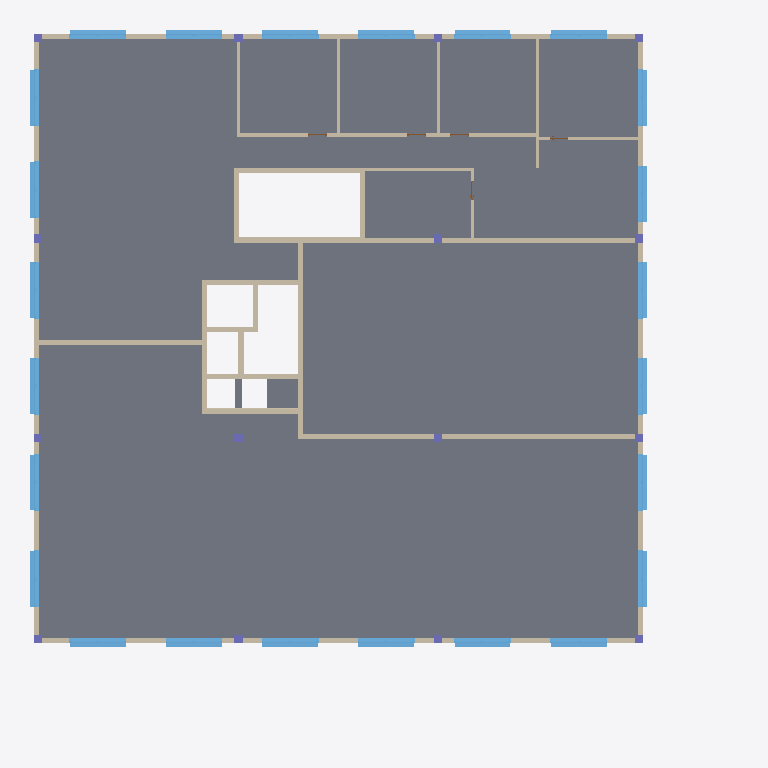
Plan cut of the same IFC building model at storey '1.OG OKRF' (level 4.85 m, cut at 6.25 m), seen from above with north up, elements coloured by IFC class: 43 walls (beige), 24 windows (light blue), 15 columns (violet), 1 slab (grey). Cut surfaces are drawn darker.
Extent 34.2 m × 34.2 m × 15.3 m (x, y, z). Storeys (4): 1.UG OKRF at -4.10 m; EG OKRF at -0.10 m; 1.OG OKRF at 4.85 m; Dach OKR at 9.90 m. Elements (274): 134 IfcWall, 45 IfcColumn, 44 IfcWindow, 25 IfcDoor, 16 IfcBeam, 5 IfcRoof, 4 IfcSlab, 1 IfcFooting.

HEADER;
FILE_DESCRIPTION(('ViewDefinition [ReferenceView_V1.2]','ExchangeRequirement [Architecture]'),'2;1');
FILE_NAME('Modell_Hochbau_mit_Fehler.ifc','2024-02-03T14:36:22+01:00',(''),(''),'IfcOpenShell v0.7.0-6c9e130ca','BlenderBIM [number]-4e76f36','');
FILE_SCHEMA(('IFC4'));
ENDSEC;
DATA;
#123=IFCPROJECT('29ZNaU4jL0GR8TiBrhr6UI',#42,'XXXXX',$,$,'Projektname','',(#114),#109);
#175=IFCSITE('29ZNaU4jL0GR8TiBrhr6UG',#42,'Default',$,$,#174,$,$,.ELEMENT.,$,$,$,$,$);
#138=IFCBUILDING('29ZNaU4jL0GR8TiBrhr6UJ',#42,'',$,$,#33,$,'',.ELEMENT.,$,$,$);
#153=IFCBUILDINGSTOREY('29ZNaU4jL0GR8TiBsK8PsK',#42,'1.UG OKRF',$,'Ebene:OKRF',#151,$,'1.UG OKRF',.ELEMENT.,-4.1);
#159=IFCBUILDINGSTOREY('29ZNaU4jL0GR8TiBsK8bXW',#42,'EG OKRF',$,'Ebene:OKRF',#158,$,'EG OKRF',.ELEMENT.,-0.1);
#165=IFCBUILDINGSTOREY('29ZNaU4jL0GR8TiBsK8bfX',#42,'1.OG OKRF',$,'Ebene:OKRF',#164,$,'1.OG OKRF',.ELEMENT.,4.85);
#171=IFCBUILDINGSTOREY('29ZNaU4jL0GR8TiBsK9u6G',#42,'Dach OKR',$,'Ebene:OKRF',#170,$,'Dach OKR',.ELEMENT.,9.9);
#870=IFCSLAB('0BLZiyFaf9DgsWeNxrr3nA',#42,'Geschossdecke:Stahlbeton_0250:[number]',$,'Geschossdecke:Stahlbeton_0250',#853,#868,'[number]',.FLOOR.);
#22488=IFCWALL('2UhD8h1In2iezTd0Ik1t5x',#42,'Basiswand:Mauerwerk_Innen_0240:[number]',$,'Basiswand:Mauerwerk_Innen_0240',#22477,#22485,'[number]',.NOTDEFINED.);
#23256=IFCWALL('1AfR5FoGjCQPfXCfu430S6',#42,'Basiswand:Mauerwerk_Innen_0240:[number]',$,'Basiswand:Mauerwerk_Innen_0240',#23245,#23253,'[number]',.NOTDEFINED.);
#23574=IFCWALL('3BXCAUwr10ZQOQC_H8JJ94',#42,'Basiswand:Gipskarton-dBp_0150:[number]',$,'Basiswand:Gipskarton-dBp_0150',#23563,#23571,'[number]',.NOTDEFINED.);
#23761=IFCWALL('3BXCAUwr10ZQOQC_H8JJB3',#42,'Basiswand:Mauerwerk_Innen_0240:[number]',$,'Basiswand:Mauerwerk_Innen_0240',#23750,#23758,'[number]',.NOTDEFINED.);
#6429=IFCWALL('3Dusho0lv0BPVr$wbixQXI',#42,'Basiswand:Stahlbeton_Innen_0250:[number]',$,'Basiswand:Stahlbeton_Innen_0250',#6418,#6426,'[number]',.NOTDEFINED.);
#5603=IFCWALL('3qZGUOPSP7ze8zi_lQtDrP',#42,'Basiswand:Mauerwerk_Innen_0240:[number]',$,'Basiswand:Mauerwerk_Innen_0240',#5592,#5600,'[number]',.NOTDEFINED.);
#2983=IFCWALL('1HdsGHiFDAgOiZOEwuNXh0',#42,'Basiswand:Stahlbeton_Innen_0250:[number]',$,'Basiswand:Stahlbeton_Innen_0250',#2972,#2980,'[number]',.NOTDEFINED.);
#5733=IFCWALL('3qZGUOPSP7ze8zi_lQtDrS',#42,'Basiswand:Mauerwerk_Innen_0240:[number]',$,'Basiswand:Mauerwerk_Innen_0240',#5722,#5730,'[number]',.NOTDEFINED.);
#6474=IFCWALL('3Dusho0lv0BPVr$wbixQXS',#42,'Basiswand:Stahlbeton_Innen_0250:[number]',$,'Basiswand:Stahlbeton_Innen_0250',#6463,#6471,'[number]',.NOTDEFINED.);
#26547=IFCWINDOW('2tkNQkTrvBXP2Latnx$96S',#42,'FE 4 tlg - waagrecht geteilt und Oben und Unten senkrecht geteilt:2740 x 2875:[number]',$,'FE 4 tlg - waagrecht geteilt und Oben und Unten senkrecht geteilt:2740 x 2875',#36849,#26540,'[number]',3.275,2.74,.WINDOW.,.NOTDEFINED.,$);
#26628=IFCWINDOW('3aKlfD8111wu3xkpuKdZSL',#42,'FE 4 tlg - waagrecht geteilt und Oben und Unten senkrecht geteilt:2740 x 2875:[number]',$,'FE 4 tlg - waagrecht geteilt und Oben und Unten senkrecht geteilt:2740 x 2875',#37029,#26621,'[number]',3.275,2.74,.WINDOW.,.NOTDEFINED.,$);
#26667=IFCWINDOW('3aKlfD8111wu3xkpuKdZTz',#42,'FE 4 tlg - waagrecht geteilt und Oben und Unten senkrecht geteilt:2740 x 2875:[number]',$,'FE 4 tlg - waagrecht geteilt und Oben und Unten senkrecht geteilt:2740 x 2875',#37118,#26660,'[number]',3.275,2.74,.WINDOW.,.NOTDEFINED.,$);
#26706=IFCWINDOW('3aKlfD8111wu3xkpuKdZU_',#42,'FE 4 tlg - waagrecht geteilt und Oben und Unten senkrecht geteilt:2740 x 2875:[number]',$,'FE 4 tlg - waagrecht geteilt und Oben und Unten senkrecht geteilt:2740 x 2875',#37209,#26699,'[number]',3.275,2.74,.WINDOW.,.NOTDEFINED.,$);
#26745=IFCWINDOW('3aKlfD8111wu3xkpuKdZVx',#42,'FE 4 tlg - waagrecht geteilt und Oben und Unten senkrecht geteilt:2740 x 2875:[number]',$,'FE 4 tlg - waagrecht geteilt und Oben und Unten senkrecht geteilt:2740 x 2875',#37298,#26738,'[number]',3.275,2.74,.WINDOW.,.NOTDEFINED.,$);
#26823=IFCWINDOW('1zjhVh_Xz3tP6WMFVxbfgn',#42,'FE 4 tlg - waagrecht geteilt und Oben und Unten senkrecht geteilt:2740 x 2875:[number]',$,'FE 4 tlg - waagrecht geteilt und Oben und Unten senkrecht geteilt:2740 x 2875',#35931,#26816,'[number]',3.275,2.74,.WINDOW.,.NOTDEFINED.,$);
#26784=IFCWINDOW('1zjhVh_Xz3tP6WMFVxbfd5',#42,'FE 4 tlg - waagrecht geteilt und Oben und Unten senkrecht geteilt:2740 x 2875:[number]',$,'FE 4 tlg - waagrecht geteilt und Oben und Unten senkrecht geteilt:2740 x 2875',#35379,#26777,'[number]',3.275,2.74,.WINDOW.,.NOTDEFINED.,$);
#26862=IFCWINDOW('1zjhVh_Xz3tP6WMFVxbeLZ',#42,'FE 4 tlg - waagrecht geteilt und Oben und Unten senkrecht geteilt:2740 x 2875:[number]',$,'FE 4 tlg - waagrecht geteilt und Oben und Unten senkrecht geteilt:2740 x 2875',#36667,#26855,'[number]',3.275,2.74,.WINDOW.,.NOTDEFINED.,$);
#26940=IFCWINDOW('1zjhVh_Xz3tP6WMFVxbeNK',#42,'FE 4 tlg - waagrecht geteilt und Oben und Unten senkrecht geteilt:2740 x 2875:[number]',$,'FE 4 tlg - waagrecht geteilt und Oben und Unten senkrecht geteilt:2740 x 2875',#37557,#26933,'[number]',3.275,2.74,.WINDOW.,.NOTDEFINED.,$);
#26979=IFCWINDOW('1zjhVh_Xz3tP6WMFVxbeM_',#42,'FE 4 tlg - waagrecht geteilt und Oben und Unten senkrecht geteilt:2740 x 2875:[number]',$,'FE 4 tlg - waagrecht geteilt und Oben und Unten senkrecht geteilt:2740 x 2875',#37648,#26972,'[number]',3.275,2.74,.WINDOW.,.NOTDEFINED.,$);
#27057=IFCWINDOW('1zjhVh_Xz3tP6WMFVxbeHI',#42,'FE 4 tlg - waagrecht geteilt und Oben und Unten senkrecht geteilt:2740 x 2875:[number]',$,'FE 4 tlg - waagrecht geteilt und Oben und Unten senkrecht geteilt:2740 x 2875',#36206,#27050,'[number]',3.275,2.74,.WINDOW.,.NOTDEFINED.,$);
#27174=IFCWINDOW('1zjhVh_Xz3tP6WMFVxbeJn',#42,'FE 4 tlg - waagrecht geteilt und Oben und Unten senkrecht geteilt:2740 x 2875:[number]',$,'FE 4 tlg - waagrecht geteilt und Oben und Unten senkrecht geteilt:2740 x 2875',#35563,#27167,'[number]',3.275,2.74,.WINDOW.,.NOTDEFINED.,$);
#27252=IFCWINDOW('1zjhVh_Xz3tP6WMFVxbeIs',#42,'FE 4 tlg - waagrecht geteilt und Oben und Unten senkrecht geteilt:2740 x 2875:[number]',$,'FE 4 tlg - waagrecht geteilt und Oben und Unten senkrecht geteilt:2740 x 2875',#35654,#27245,'[number]',3.275,2.74,.WINDOW.,.NOTDEFINED.,$);
#27213=IFCWINDOW('1zjhVh_Xz3tP6WMFVxbeJZ',#42,'FE 4 tlg - waagrecht geteilt und Oben und Unten senkrecht geteilt:2740 x 2875:[number]',$,'FE 4 tlg - waagrecht geteilt und Oben und Unten senkrecht geteilt:2740 x 2875',#36483,#27206,'[number]',3.275,2.74,.WINDOW.,.NOTDEFINED.,$);
#27291=IFCWINDOW('1zjhVh_Xz3tP6WMFVxbeIW',#42,'FE 4 tlg - waagrecht geteilt und Oben und Unten senkrecht geteilt:2740 x 2875:[number]',$,'FE 4 tlg - waagrecht geteilt und Oben und Unten senkrecht geteilt:2740 x 2875',#36574,#27284,'[number]',3.275,2.74,.WINDOW.,.NOTDEFINED.,$);
#27408=IFCWINDOW('1zjhVh_Xz3tP6WMFVxbeT7',#42,'FE 4 tlg - waagrecht geteilt und Oben und Unten senkrecht geteilt:2740 x 2875:[number]',$,'FE 4 tlg - waagrecht geteilt und Oben und Unten senkrecht geteilt:2740 x 2875',#35838,#27401,'[number]',3.275,2.74,.WINDOW.,.NOTDEFINED.,$);
#27447=IFCWINDOW('1zjhVh_Xz3tP6WMFVxbeSn',#42,'FE 4 tlg - waagrecht geteilt und Oben und Unten senkrecht geteilt:2740 x 2875:[number]',$,'FE 4 tlg - waagrecht geteilt und Oben und Unten senkrecht geteilt:2740 x 2875',#36390,#27440,'[number]',3.275,2.74,.WINDOW.,.NOTDEFINED.,$);
#26589=IFCWINDOW('3aKlfD8111wu3xkpuKdblK',#42,'FE 4 tlg - waagrecht geteilt und Oben und Unten senkrecht geteilt:2740 x 2875:[number]',$,'FE 4 tlg - waagrecht geteilt und Oben und Unten senkrecht geteilt:2740 x 2875',#36938,#26582,'[number]',3.275,2.74,.WINDOW.,.NOTDEFINED.,$);
#27018=IFCWINDOW('1zjhVh_Xz3tP6WMFVxbeM7',#42,'FE 4 tlg - waagrecht geteilt und Oben und Unten senkrecht geteilt:2740 x 2875:[number]',$,'FE 4 tlg - waagrecht geteilt und Oben und Unten senkrecht geteilt:2740 x 2875',#36115,#27011,'[number]',3.275,2.74,.WINDOW.,.NOTDEFINED.,$);
#27330=IFCWINDOW('1zjhVh_Xz3tP6WMFVxbeID',#42,'FE 4 tlg - waagrecht geteilt und Oben und Unten senkrecht geteilt:2740 x 2875:[number]',$,'FE 4 tlg - waagrecht geteilt und Oben und Unten senkrecht geteilt:2740 x 2875',#35747,#27323,'[number]',3.275,2.74,.WINDOW.,.NOTDEFINED.,$);
#27369=IFCWINDOW('1zjhVh_Xz3tP6WMFVxbeT$',#42,'FE 4 tlg - waagrecht geteilt und Oben und Unten senkrecht geteilt:2740 x 2875:[number]',$,'FE 4 tlg - waagrecht geteilt und Oben und Unten senkrecht geteilt:2740 x 2875',#36299,#27362,'[number]',3.275,2.74,.WINDOW.,.NOTDEFINED.,$);
#26901=IFCWINDOW('1zjhVh_Xz3tP6WMFVxbeKV',#42,'FE 4 tlg - waagrecht geteilt und Oben und Unten senkrecht geteilt:2740 x 2875:[number]',$,'FE 4 tlg - waagrecht geteilt und Oben und Unten senkrecht geteilt:2740 x 2875',#36022,#26894,'[number]',3.275,2.74,.WINDOW.,.NOTDEFINED.,$);
#27096=IFCWINDOW('1zjhVh_Xz3tP6WMFVxbeGW',#42,'FE 4 tlg - waagrecht geteilt und Oben und Unten senkrecht geteilt:2740 x 2875:[number]',$,'FE 4 tlg - waagrecht geteilt und Oben und Unten senkrecht geteilt:2740 x 2875',#35470,#27089,'[number]',3.275,2.74,.WINDOW.,.NOTDEFINED.,$);
#27135=IFCWINDOW('1zjhVh_Xz3tP6WMFVxbeGI',#42,'FE 4 tlg - waagrecht geteilt und Oben und Unten senkrecht geteilt:2740 x 2875:[number]',$,'FE 4 tlg - waagrecht geteilt und Oben und Unten senkrecht geteilt:2740 x 2875',#36758,#27128,'[number]',3.275,2.74,.WINDOW.,.NOTDEFINED.,$);
#5690=IFCWALL('3qZGUOPSP7ze8zi_lQtDrR',#42,'Basiswand:Mauerwerk_Innen_0240:[number]',$,'Basiswand:Mauerwerk_Innen_0240',#5679,#5687,'[number]',.NOTDEFINED.);
#22531=IFCWALL('2UhD8h1In2iezTd0Ik1tFS',#42,'Basiswand:Stahlbeton_Außen_0200:[number]',$,'Basiswand:Stahlbeton_Außen_0200',#22520,#22528,'[number]',.NOTDEFINED.);
#22665=IFCWALL('2UhD8h1In2iezTd0Ik1tFI',#42,'Basiswand:Stahlbeton_Außen_0200:[number]',$,'Basiswand:Stahlbeton_Außen_0200',#22654,#22662,'[number]',.NOTDEFINED.);
#22729=IFCWALL('2UhD8h1In2iezTd0Ik1tFJ',#42,'Basiswand:Stahlbeton_Außen_0200:[number]',$,'Basiswand:Stahlbeton_Außen_0200',#22718,#22726,'[number]',.NOTDEFINED.);
#22853=IFCWALL('2UhD8h1In2iezTd0Ik1tFM',#42,'Basiswand:Stahlbeton_Außen_0200:[number]',$,'Basiswand:Stahlbeton_Außen_0200',#22842,#22850,'[number]',.NOTDEFINED.);
#22793=IFCWALL('2UhD8h1In2iezTd0Ik1tFH',#42,'Basiswand:Stahlbeton_Außen_0200:[number]',$,'Basiswand:Stahlbeton_Außen_0200',#22782,#22790,'[number]',.NOTDEFINED.);
#22973=IFCWALL('2UhD8h1In2iezTd0Ik1tFK',#42,'Basiswand:Stahlbeton_Außen_0200:[number]',$,'Basiswand:Stahlbeton_Außen_0200',#22962,#22970,'[number]',.NOTDEFINED.);
#23033=IFCWALL('2UhD8h1In2iezTd0Ik1tFL',#42,'Basiswand:Stahlbeton_Außen_0200:[number]',$,'Basiswand:Stahlbeton_Außen_0200',#23022,#23030,'[number]',.NOTDEFINED.);
#23153=IFCWALL('2UhD8h1In2iezTd0Ik1tFB',#42,'Basiswand:Stahlbeton_Außen_0200:[number]',$,'Basiswand:Stahlbeton_Außen_0200',#23142,#23150,'[number]',.NOTDEFINED.);
#23804=IFCWALL('3BXCAUwr10ZQOQC_H8JIt4',#42,'Basiswand:Gipskarton-dBp_0150:[number]',$,'Basiswand:Gipskarton-dBp_0150',#23793,#23801,'[number]',.NOTDEFINED.);
#22601=IFCWALL('2UhD8h1In2iezTd0Ik1tFT',#42,'Basiswand:Stahlbeton_Außen_0200:[number]',$,'Basiswand:Stahlbeton_Außen_0200',#22590,#22598,'[number]',.NOTDEFINED.);
#22913=IFCWALL('2UhD8h1In2iezTd0Ik1tFN',#42,'Basiswand:Stahlbeton_Außen_0200:[number]',$,'Basiswand:Stahlbeton_Außen_0200',#22902,#22910,'[number]',.NOTDEFINED.);
#23093=IFCWALL('2UhD8h1In2iezTd0Ik1tFA',#42,'Basiswand:Stahlbeton_Außen_0200:[number]',$,'Basiswand:Stahlbeton_Außen_0200',#23082,#23090,'[number]',.NOTDEFINED.);
#24699=IFCWALL('2tkNQkTrvBXP2Latnx$1pn',#42,'Basiswand:Stahlbeton_Außen_0200:[number]',$,'Basiswand:Stahlbeton_Außen_0200',#24688,#24696,'[number]',.NOTDEFINED.);
#23213=IFCWALL('1AfR5FoGjCQPfXCfu430JA',#42,'Basiswand:Mauerwerk_Innen_0240:[number]',$,'Basiswand:Mauerwerk_Innen_0240',#23202,#23210,'[number]',.NOTDEFINED.);
#23299=IFCWALL('3BXCAUwr10ZQOQC_H8JJ0o',#42,'Basiswand:Gipskarton-dBp_0150:[number]',$,'Basiswand:Gipskarton-dBp_0150',#23288,#23296,'[number]',.NOTDEFINED.);
#6519=IFCWALL('3Dusho0lv0BPVr$wbixQXU',#42,'Basiswand:Stahlbeton_Innen_0250:[number]',$,'Basiswand:Stahlbeton_Innen_0250',#6508,#6516,'[number]',.NOTDEFINED.);
#6562=IFCWALL('3Dusho0lv0BPVr$wbixQXO',#42,'Basiswand:Stahlbeton_Innen_0250:[number]',$,'Basiswand:Stahlbeton_Innen_0250',#6551,#6559,'[number]',.NOTDEFINED.);
#2795=IFCWALL('1HdsGHiFDAgOiZOEwuNXhC',#42,'Basiswand:Stahlbeton_Innen_0250:[number]',$,'Basiswand:Stahlbeton_Innen_0250',#2784,#2792,'[number]',.NOTDEFINED.);
#24190=IFCWALL('3BXCAUwr10ZQOQC_H8JIwU',#42,'Basiswand:Gipskarton-dBp_0150:[number]',$,'Basiswand:Gipskarton-dBp_0150',#24179,#24187,'[number]',.NOTDEFINED.);
#2849=IFCWALL('1HdsGHiFDAgOiZOEwuNXhD',#42,'Basiswand:Stahlbeton_Innen_0250:[number]',$,'Basiswand:Stahlbeton_Innen_0250',#2838,#2846,'[number]',.NOTDEFINED.);
#23935=IFCWALL('3BXCAUwr10ZQOQC_H8JIyG',#42,'Basiswand:Gipskarton-dBp_0150:[number]',$,'Basiswand:Gipskarton-dBp_0150',#23924,#23932,'[number]',.NOTDEFINED.);
#24063=IFCWALL('3BXCAUwr10ZQOQC_H8JI$x',#42,'Basiswand:Gipskarton-dBp_0150:[number]',$,'Basiswand:Gipskarton-dBp_0150',#24052,#24060,'[number]',.NOTDEFINED.);
#24317=IFCWALL('3BXCAUwr10ZQOQC_H8JIcl',#42,'Basiswand:Gipskarton-dBp_0150:[number]',$,'Basiswand:Gipskarton-dBp_0150',#24306,#24314,'[number]',.NOTDEFINED.);
#2938=IFCWALL('1HdsGHiFDAgOiZOEwuNXh3',#42,'Basiswand:Stahlbeton_Innen_0250:[number]',$,'Basiswand:Stahlbeton_Innen_0250',#2927,#2935,'[number]',.NOTDEFINED.);
#5868=IFCWALL('3qZGUOPSP7ze8zi_lQtDrV',#42,'Basiswand:Mauerwerk_Innen_0240:[number]',$,'Basiswand:Mauerwerk_Innen_0240',#5857,#5865,'[number]',.NOTDEFINED.);
#3030=IFCWALL('1HdsGHiFDAgOiZOEwuNXhz',#42,'Basiswand:Stahlbeton_Innen_0250:[number]',$,'Basiswand:Stahlbeton_Innen_0250',#3019,#3027,'[number]',.NOTDEFINED.);
#5560=IFCWALL('3qZGUOPSP7ze8zi_lQtDr7',#42,'Basiswand:Mauerwerk_Innen_0240:[number]',$,'Basiswand:Mauerwerk_Innen_0240',#5549,#5557,'[number]',.NOTDEFINED.);
#5782=IFCWALL('3qZGUOPSP7ze8zi_lQtDrT',#42,'Basiswand:Mauerwerk_Innen_0240:[number]',$,'Basiswand:Mauerwerk_Innen_0240',#5771,#5779,'[number]',.NOTDEFINED.);
#5825=IFCWALL('3qZGUOPSP7ze8zi_lQtDrU',#42,'Basiswand:Mauerwerk_Innen_0240:[number]',$,'Basiswand:Mauerwerk_Innen_0240',#5814,#5822,'[number]',.NOTDEFINED.);
#23427=IFCWALL('3BXCAUwr10ZQOQC_H8JJ1t',#42,'Basiswand:Gipskarton-dBp_0150:[number]',$,'Basiswand:Gipskarton-dBp_0150',#23416,#23424,'[number]',.NOTDEFINED.);
#5647=IFCWALL('3qZGUOPSP7ze8zi_lQtDrQ',#42,'Basiswand:Mauerwerk_Innen_0240:[number]',$,'Basiswand:Mauerwerk_Innen_0240',#5636,#5644,'[number]',.NOTDEFINED.);
#3073=IFCWALL('1HdsGHiFDAgOiZOEwuNXhp',#42,'Basiswand:Stahlbeton_Innen_0250:[number]',$,'Basiswand:Stahlbeton_Innen_0250',#3062,#3070,'[number]',.NOTDEFINED.);
#1433=IFCCOLUMN('1BFens3znFLfdZVgrc_fLJ',#42,'Stahlbeton_Stütze_rechteckig:Stahlbeton_0400x0400:[number]',$,'Stahlbeton_Stütze_rechteckig:Stahlbeton_0400x0400',#1432,#1426,'[number]',.COLUMN.);
#1351=IFCCOLUMN('1BFens3znFLfdZVgrc_fLN',#42,'Stahlbeton_Stütze_rechteckig:Stahlbeton_0400x0400:[number]',$,'Stahlbeton_Stütze_rechteckig:Stahlbeton_0400x0400',#1350,#1344,'[number]',.COLUMN.);
#1474=IFCCOLUMN('1BFens3znFLfdZVgrc_fLH',#42,'Stahlbeton_Stütze_rechteckig:Stahlbeton_0400x0400:[number]',$,'Stahlbeton_Stütze_rechteckig:Stahlbeton_0400x0400',#1473,#1467,'[number]',.COLUMN.);
#1556=IFCCOLUMN('1BFens3znFLfdZVgrc_fLT',#42,'Stahlbeton_Stütze_rechteckig:Stahlbeton_0400x0400:[number]',$,'Stahlbeton_Stütze_rechteckig:Stahlbeton_0400x0400',#1555,#1549,'[number]',.COLUMN.);
#1679=IFCCOLUMN('1BFens3znFLfdZVgrc_fL7',#42,'Stahlbeton_Stütze_rechteckig:Stahlbeton_0400x0400:[number]',$,'Stahlbeton_Stütze_rechteckig:Stahlbeton_0400x0400',#1678,#1672,'[number]',.COLUMN.);
#1843=IFCCOLUMN('1BFens3znFLfdZVgrc_fLF',#42,'Stahlbeton_Stütze_rechteckig:Stahlbeton_0400x0400:[number]',$,'Stahlbeton_Stütze_rechteckig:Stahlbeton_0400x0400',#1842,#1836,'[number]',.COLUMN.);
#2894=IFCWALL('1HdsGHiFDAgOiZOEwuNXh2',#42,'Basiswand:Stahlbeton_Innen_0250:[number]',$,'Basiswand:Stahlbeton_Innen_0250',#2883,#2891,'[number]',.NOTDEFINED.);
#1392=IFCCOLUMN('1BFens3znFLfdZVgrc_fLL',#42,'Stahlbeton_Stütze_rechteckig:Stahlbeton_0400x0400:[number]',$,'Stahlbeton_Stütze_rechteckig:Stahlbeton_0400x0400',#1391,#1385,'[number]',.COLUMN.);
#1515=IFCCOLUMN('1BFens3znFLfdZVgrc_fLV',#42,'Stahlbeton_Stütze_rechteckig:Stahlbeton_0400x0400:[number]',$,'Stahlbeton_Stütze_rechteckig:Stahlbeton_0400x0400',#1514,#1508,'[number]',.COLUMN.);
#1597=IFCCOLUMN('1BFens3znFLfdZVgrc_fLR',#42,'Stahlbeton_Stütze_rechteckig:Stahlbeton_0400x0400:[number]',$,'Stahlbeton_Stütze_rechteckig:Stahlbeton_0400x0400',#1596,#1590,'[number]',.COLUMN.);
#1638=IFCCOLUMN('1BFens3znFLfdZVgrc_fLP',#42,'Stahlbeton_Stütze_rechteckig:Stahlbeton_0400x0400:[number]',$,'Stahlbeton_Stütze_rechteckig:Stahlbeton_0400x0400',#1637,#1631,'[number]',.COLUMN.);
#1761=IFCCOLUMN('1BFens3znFLfdZVgrc_fL3',#42,'Stahlbeton_Stütze_rechteckig:Stahlbeton_0400x0400:[number]',$,'Stahlbeton_Stütze_rechteckig:Stahlbeton_0400x0400',#1760,#1754,'[number]',.COLUMN.);
#1802=IFCCOLUMN('1BFens3znFLfdZVgrc_fL1',#42,'Stahlbeton_Stütze_rechteckig:Stahlbeton_0400x0400:[number]',$,'Stahlbeton_Stütze_rechteckig:Stahlbeton_0400x0400',#1801,#1795,'[number]',.COLUMN.);
#1720=IFCCOLUMN('1BFens3znFLfdZVgrc_fL5',#42,'Stahlbeton_Stütze_rechteckig:Stahlbeton_0400x0400:[number]',$,'Stahlbeton_Stütze_rechteckig:Stahlbeton_0400x0400',#1719,#1713,'[number]',.COLUMN.);
#1884=IFCCOLUMN('1BFens3znFLfdZVgrc_fLD',#42,'Stahlbeton_Stütze_rechteckig:Stahlbeton_0400x0400:[number]',$,'Stahlbeton_Stütze_rechteckig:Stahlbeton_0400x0400',#1883,#1877,'[number]',.COLUMN.);
#1925=IFCCOLUMN('1BFens3znFLfdZVgrc_fLB',#42,'Stahlbeton_Stütze_rechteckig:Stahlbeton_0400x0400:[number]',$,'Stahlbeton_Stütze_rechteckig:Stahlbeton_0400x0400',#1924,#1918,'[number]',.COLUMN.);
ENDSEC;